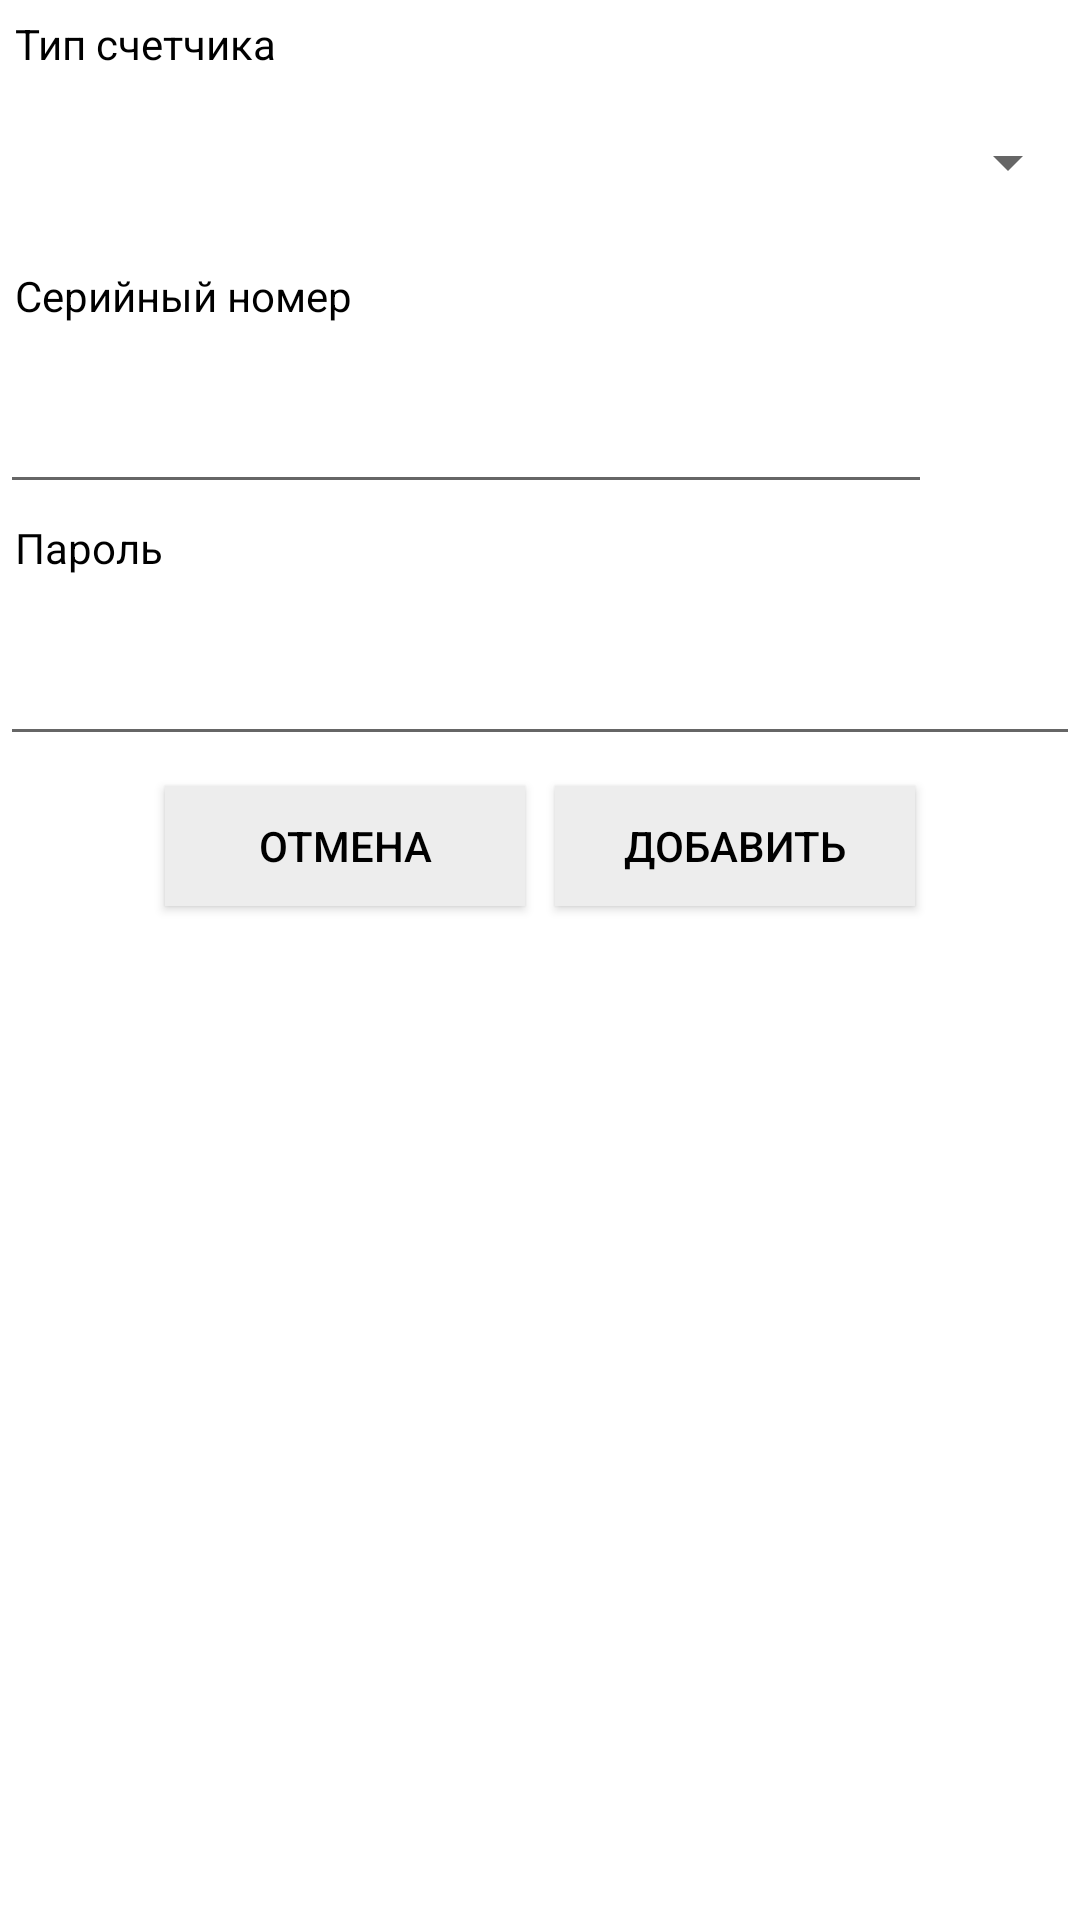

The Android layout XML behind this screen, and the referenced resources:
<!-- AndroidManifest.xml: application theme AddressActivityTheme -->
<!-- res/layout/meter_create_dialog_activity.xml -->
<?xml version="1.0" encoding="utf-8"?>
<LinearLayout xmlns:android="http://schemas.android.com/apk/res/android"
    xmlns:app="http://schemas.android.com/apk/res-auto"
    android:layout_width="300dp"
    android:layout_height="wrap_content"
    android:background="?android:attr/windowBackground"
    android:orientation="vertical">

    <TextView
        android:id="@+id/meterPasswordLabelCreateDialog"
        android:layout_width="match_parent"
        android:layout_height="wrap_content"
        android:layout_marginLeft="5dp"
        android:layout_marginTop="5dp"
        android:layout_marginRight="5dp"
        android:text="Тип счетчика"
        android:textColor="@color/black"
        app:layout_constraintTop_toTopOf="@+id/include" />

    <Spinner
        android:id="@+id/meterTypeCreateDialog"
        android:layout_width="match_parent"
        android:layout_height="60dp"
        android:layout_marginTop="0dp"
        android:layout_marginBottom="5dp" />

    <TextView
        android:id="@+id/meterSerNumberLabelCreateDialog"
        android:layout_width="match_parent"
        android:layout_height="wrap_content"
        android:layout_marginLeft="5dp"
        android:layout_marginRight="5dp"
        android:text="Серийный номер"
        android:textColor="@color/black"
        app:layout_constraintTop_toTopOf="@+id/include" />

    <LinearLayout
        android:layout_width="match_parent"
        android:layout_height="wrap_content"
        android:layout_marginEnd="5dp"
        android:gravity="center"
        android:orientation="horizontal">

        <EditText
            android:id="@+id/meterSerNumberCreateDialog"
            android:layout_width="match_parent"
            android:layout_height="60dp"
            android:layout_weight="8"
            android:ems="10"
            android:inputType="number" />

        <ImageButton
            android:id="@+id/barCodeButton"
            android:layout_width="50dp"
            android:layout_height="60dp"
            android:layout_weight="1"
            android:background="@android:color/transparent"
            android:scaleType="fitCenter"
            android:tint="@color/grey"
            app:srcCompat="@drawable/barcode_icon" />
    </LinearLayout>

    <TextView
        android:id="@+id/meterPasswordLabelCreateDialog"
        android:layout_width="match_parent"
        android:layout_height="wrap_content"
        android:layout_marginLeft="5dp"
        android:layout_marginTop="5dp"
        android:layout_marginRight="5dp"
        android:text="Пароль"
        android:textColor="@color/black"
        app:layout_constraintTop_toTopOf="@+id/include" />

    <EditText
        android:id="@+id/meterPasswordCreateDialog"
        android:layout_width="match_parent"
        android:layout_height="60dp"
        android:layout_marginBottom="5dp"
        android:ems="10"
        android:inputType="number" />

    <LinearLayout
        android:layout_width="wrap_content"
        android:layout_height="wrap_content"
        android:layout_gravity="center"
        android:background="@android:color/background_light"
        android:orientation="horizontal">

        <Button
            android:id="@+id/cancelCreateMeterButton"
            android:layout_width="120dp"
            android:layout_height="40dp"
            android:layout_margin="5dp"
            android:background="@android:color/white"
            android:clickable="true"
            android:text="Отмена"
            android:textColor="@android:color/black"
            app:backgroundTint="@color/light_light_grey" />

        <Button
            android:id="@+id/confirmCreateMeterButton"
            android:layout_width="120dp"
            android:layout_height="40dp"
            android:layout_margin="5dp"
            android:layout_marginRight="20dp"
            android:background="@android:color/white"
            android:clickable="true"
            android:text="Добавить"
            android:textColor="@android:color/black"
            android:textSize="14sp"
            app:backgroundTint="@color/light_light_grey" />

    </LinearLayout>

</LinearLayout>
<!-- resources referenced by this layout -->
<resources>
  <color name="black">#000000</color>
  <color name="grey">#8F8F8F</color>
  <color name="light_light_grey">#EDEDED</color>
  <style name="AddressActivityTheme" parent="Theme.MaterialComponents.Light">
          <item name="windowActionBar">false</item>
          <item name="windowNoTitle">true</item>
          <item name="android:statusBarColor">@color/grey</item>
      </style>
</resources>
